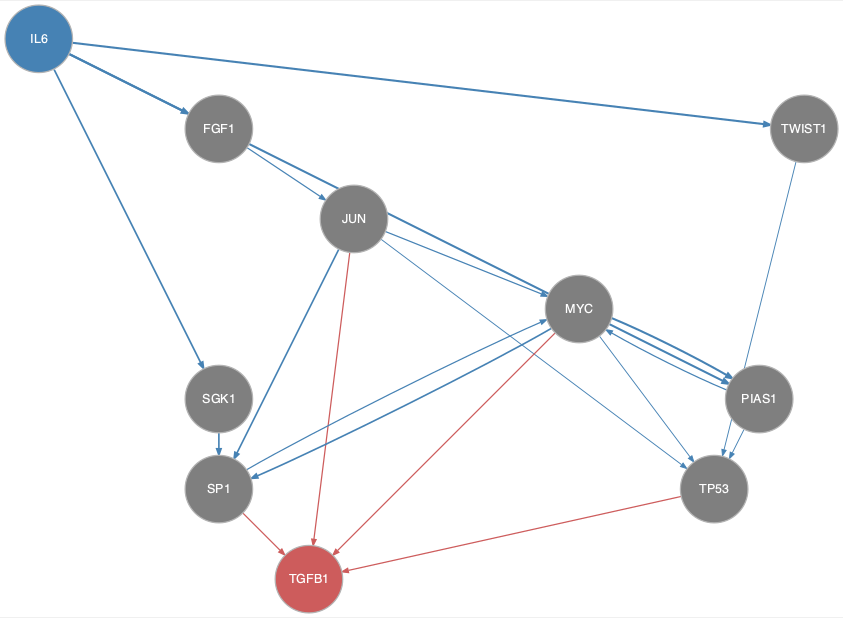

The table this chart was drawn from, first rows:
from	to
FGF1	JUN
IL6	FGF1
IL6	PIAS1
IL6	SGK1
IL6	TWIST1
JUN	MYC
JUN	SP1
JUN	TP53
MYC	PIAS1
MYC	SP1
MYC	TP53
PIAS1	MYC
PIAS1	TP53
SGK1	SP1
SP1	MYC
TWIST1	TP53
JUN	TGFB1
MYC	TGFB1
SP1	TGFB1
TP53	TGFB1
